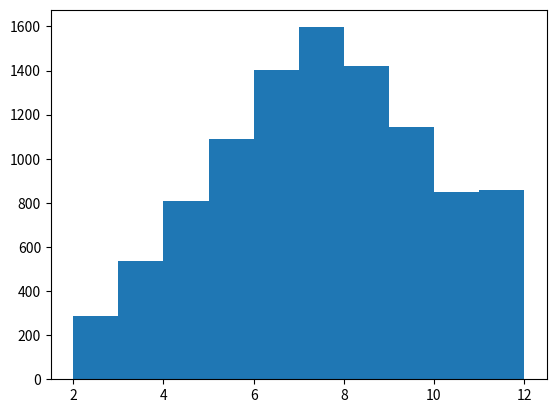

Here is the Python script that generated this plot:
import random
import matplotlib.pyplot as plt
import numpy as np

print(plt.hist (np.random.randint(1,7,10000)+np.random.randint(1,7,10000)))